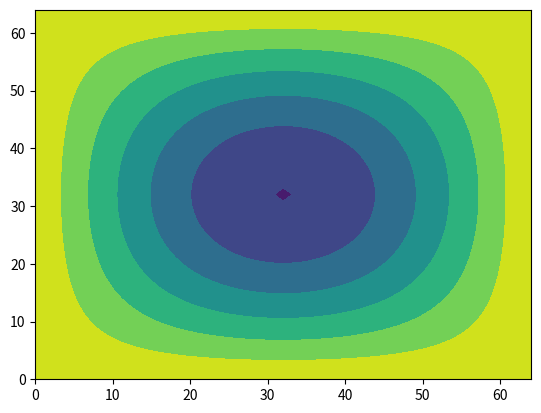

This figure's Python source:
"""
Multigrid solver for elliptic problems

Example
-------

$ python multigrid.py

This will run the test case, solving Poisson equation in 2D

"""

from numpy import zeros,max,amin,amax, abs

def smoothJacobi(A, x, b, dx, dy):
    """
    Smooth the solution using Jacobi method
    """
    
    if b.shape != x.shape:
        raise ValueError("b and x have different shapes")
    
    smooth = x + ( b -  A(x, dx, dy) ) / A.diag(dx, dy)
    
    return smooth
    
 
def restrict(orig, dx, dy, coarse=None, avg=False):
    """
    Coarsen the original onto a coarser mesh

    Inputs
    ------
    
    orig[nx,ny] - A 2D numpy array. Each dimension must have
                  a size (2^n + 1) though nx != ny is possible

    Returns
    -------

    A 2D numpy array of size [(nx-1)/2+1, (ny-1)/2+1]
    """
    
    nx = orig.shape[0]
    ny = orig.shape[1]
    
    if (nx-1) % 2 == 1 or (ny-1) % 2 == 1:
        # Can't divide any further
        if coarse == None:
            return orig
        coarse.resize(orig.shape)
        coarse[:,:] = orig
        return
    
    # Dividing x and y in 2
    nx = (nx-1) // 2  + 1
    ny = (ny-1) // 2  + 1
    
    if coarse == None:
        coarse = zeros([nx,ny])
    else:
        coarse.resize([nx,ny])
        
    for x in range(1,nx-1):
        for y in range(1,ny-1):
            x0 = 2*x
            y0 = 2*y
            coarse[x,y] = orig[x0,y0]/4.
            + (orig[x0+1,y0] + orig[x0-1,y0] + orig[x0,y0+1] + orig[x0,y0-1])/8.
            + (orig[x0-1,y0-1] + orig[x0-1,y0+1] + orig[x0+1,y0-1] + orig[x0+1,y0+1])/16.
    if not avg:
        coarse *= 4.
        
    return coarse, dx*2., dy*2.

def interpolate(orig):
    """
    Interpolate a solution onto a finer mesh
    """
    nx = orig.shape[0]
    ny = orig.shape[1]
    
    nx2 = 2*(nx-1) + 1
    ny2 = 2*(ny-1) + 1
    
    fine = zeros([nx2,ny2])
    
    for x in range(1,nx-1):
        for y in range(1,ny-1):
            x0 = 2*x
            y0 = 2*y
            
            fine[x0-1,y0-1] += 0.25*orig[x,y]
            fine[x0-1,y0  ] += 0.5*orig[x,y]
            fine[x0-1,y0+1] += 0.25*orig[x,y]
            
            fine[x0  ,y0-1] += 0.5*orig[x,y]
            fine[x0  ,y0  ] = orig[x,y]
            fine[x0  ,y0+1] += 0.5*orig[x,y]
            
            fine[x0+1,y0-1] += 0.25*orig[x,y]
            fine[x0+1,y0  ] += 0.5*orig[x,y]
            fine[x0+1,y0+1] += 0.25*orig[x,y]
            
    return fine
            
    
def smoothVcycle(A, x, b, dx, dy, niter=10, sublevels=0):
    """
    Perform smoothing using multigrid
    """
    
    # Smooth
    for i in range(niter):
        x = smoothJacobi(A, x, b, dx, dy)
    
    if sublevels > 0:
        # Calculate the error
        error = b - A(x, dx, dy)
        
        # Restrict error onto coarser mesh
        Cerror, Cdx, Cdy = restrict(error, dx, dy)
        
        # smooth this error
        Cx = zeros(Cerror.shape)
        Cx = smoothVcycle(A, Cx, Cerror, Cdx, Cdy, niter, sublevels-1)
        
        # Prolong the solution
        xupdate = interpolate(Cx)
        
        x = x + xupdate
        
        errup = A(xupdate, dx, dy)

        #plt.figure()
        #plt.plot(error[2,:],label="error")
        #plt.plot(Cerror[2,:],label="Cerror")
        #plt.plot(errup[2,:],label="errup")
        #plt.legend()
        #plt.show()
        
    # Smooth
    for i in range(niter):
        x = smoothJacobi(A, x, b, dx, dy)
    
    return x
    
def smoothMG(A, x, b, dx, dy, niter=10, sublevels=1, ncycle=2):
    error = b - A(x, dx, dy)
    print("Starting max residual: %e" % (max(abs(error)),))
    
    for c in range(ncycle):
        x = smoothVcycle(A, x, b, dx, dy, niter, sublevels)
        
        error = b - A(x, dx, dy)
        print("Cycle %d : %e" % (c, max(abs(error)),))
    return x

########################################

class LaplacianOp:
    """
    Implements a simple Laplacian operator
    for use with the multigrid solver
    """
    def __call__(self, f, dx, dy):
        nx = f.shape[0]
        ny = f.shape[1]

        b = zeros([nx,ny])

        for x in range(1,nx-1):
            for y in range(1,ny-1):
                # Loop over points in the domain

                b[x,y] = (f[x-1,y] - 2*f[x,y] + f[x+1,y])/dx**2 + (f[x,y-1] - 2*f[x,y] + f[x,y+1])/dy**2

        return b

    def diag(self, dx, dy):
        return -2./dx**2 - 2./dy**2

if __name__ == "__main__":

    # Test case

    from numpy import meshgrid, exp, linspace
    import matplotlib.pyplot as plt

    nx = 65
    ny = 65

    dx = 1./nx
    dy = 1./ny

    xx, yy = meshgrid(linspace(0,1,nx), linspace(0,1,ny))

    rhs = exp( - ( (xx - 0.5)**2 + (yy - 0.5)**2 ) / 0.4**2 )

    rhs[0,:] = 0.0
    rhs[:,0] = 0.0
    rhs[nx-1,:] = 0.0
    rhs[:,ny-1] = 0.0

    x = zeros([nx,ny])

    x2 = x.copy()

    A = LaplacianOp()

    ################ SIMPLE ITERATIVE SOLVER ##############

    for i in range(100):
      x2 = smoothJacobi(A, x, rhs, dx,dy)      
      x,x2 = x2, x # Swap arrays
      
      error = rhs - A(x, dx, dy)
      print("%d : %e" % (i, max(abs(error))))

    ################ MULTIGRID SOLVER #######################

    x = zeros([nx,ny])
    x = smoothMG(A, x, rhs, dx, dy, niter=5, sublevels=4, ncycle=2)
    
    f = plt.figure()
    plt.contourf(x)
    plt.show()
